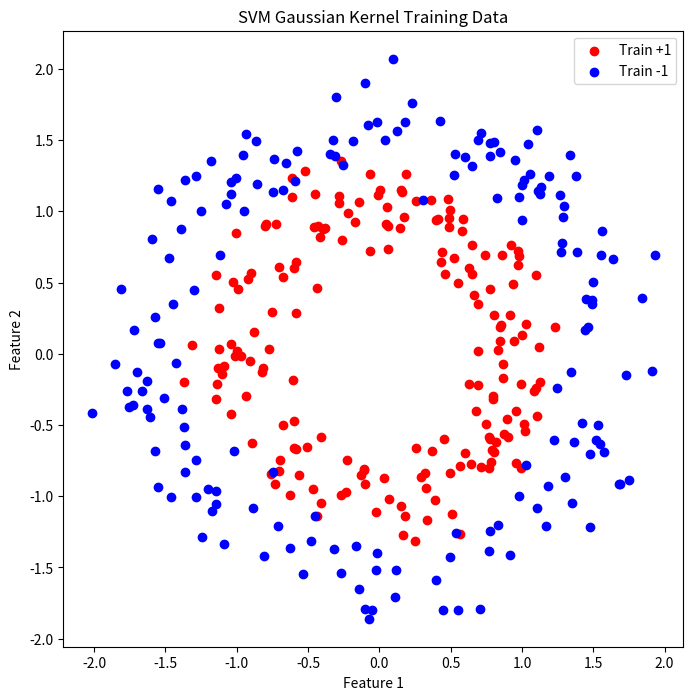
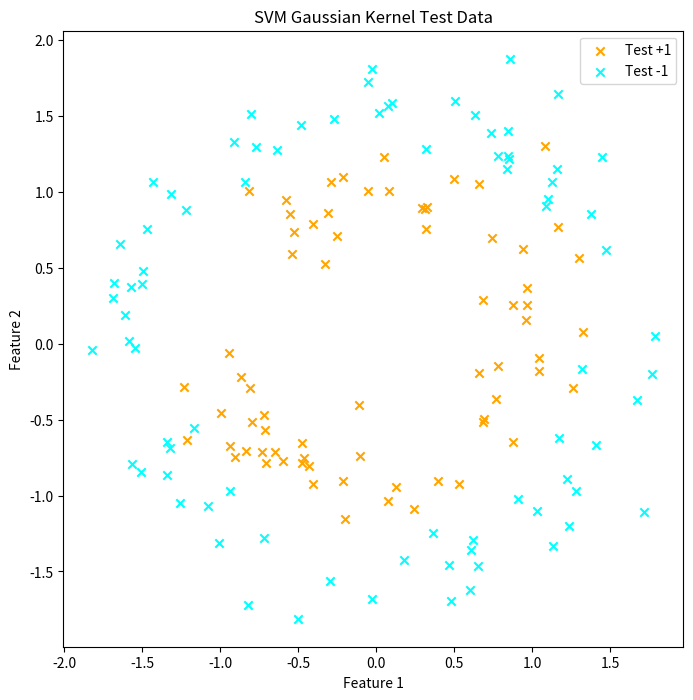

Source code (Python) for these figures, in order:
import numpy as np
import matplotlib.pyplot as plt

def generate_svm_data(n_samples=500, random_state=42, inner_radius=1.0, outer_radius=1.6, noise_scale=0.18, cross_ratio=0.20):
    """
    生成用于SVM高斯核训练的同心环形数据集（不划分训练测试集）
    数据分布无法被线性超平面分割，边界更soft，交叉更多，适合核方法
    """
    np.random.seed(random_state)
    # 正类：内环
    theta_pos = np.random.uniform(0, 2 * np.pi, n_samples // 2)
    r_pos = np.random.normal(inner_radius, noise_scale, n_samples // 2)
    X_pos = np.column_stack((r_pos * np.cos(theta_pos), r_pos * np.sin(theta_pos)))
    y_pos = np.ones(n_samples // 2)

    # 负类：外环
    theta_neg = np.random.uniform(0, 2 * np.pi, n_samples // 2)
    r_neg = np.random.normal(outer_radius, noise_scale, n_samples // 2)
    X_neg = np.column_stack((r_neg * np.cos(theta_neg), r_neg * np.sin(theta_neg)))
    y_neg = -np.ones(n_samples // 2)

    X = np.vstack((X_pos, X_neg))
    y = np.hstack((y_pos, y_neg))

    # 在边界附近制造更多交叉
    dist = np.linalg.norm(X, axis=1)
    # 边界定义为距离在[inner_radius+0.5, outer_radius-0.5]之间
    boundary_mask = (dist > inner_radius + 0.5) & (dist < outer_radius - 0.5)
    boundary_indices = np.where(boundary_mask)[0]
    n_cross = int(n_samples * cross_ratio)
    if len(boundary_indices) > 0:
        cross_indices = np.random.choice(boundary_indices, min(n_cross, len(boundary_indices)), replace=False)
        y[cross_indices] *= -1
        X[cross_indices] += np.random.randn(len(cross_indices), 2) * (noise_scale * 2.5)

    # 打乱数据
    idx = np.random.permutation(n_samples)
    X, y = X[idx], y[idx]
    return X, y


def train_data_split(X, y, train_ratio=0.7):
    """
    按比例划分训练集和测试集
    """
    n_samples = X.shape[0]
    split = int(n_samples * train_ratio)
    X_train, X_test = X[:split], X[split:]
    y_train, y_test = y[:split], y[split:]
    return X_train, y_train, X_test, y_test


def plot_svm_data(X_train, y_train, X_test, y_test):
    """
    分别绘制训练集和测试集分布
    """
    # 绘制训练集
    plt.figure(figsize=(8, 8))
    plt.scatter(X_train[y_train == 1][:, 0], X_train[y_train == 1][:, 1], c='red', label='Train +1')
    plt.scatter(X_train[y_train == -1][:, 0], X_train[y_train == -1][:, 1], c='blue', label='Train -1')
    plt.legend()
    plt.title("SVM Gaussian Kernel Training Data")
    plt.xlabel("Feature 1")
    plt.ylabel("Feature 2")
    plt.show()

    # 绘制测试集
    plt.figure(figsize=(8, 8))
    plt.scatter(X_test[y_test == 1][:, 0], X_test[y_test == 1][:, 1], c='orange', marker='x', label='Test +1')
    plt.scatter(X_test[y_test == -1][:, 0], X_test[y_test == -1][:, 1], c='cyan', marker='x', label='Test -1')
    plt.legend()
    plt.title("SVM Gaussian Kernel Test Data")
    plt.xlabel("Feature 1")
    plt.ylabel("Feature 2")
    plt.show()


def save_svm_data(X_train, y_train, X_test, y_test, prefix='svm_data'):
    """
    保存训练集和测试集到文件
    """
    np.savetxt(f"{prefix}_train.txt", np.hstack((X_train, y_train.reshape(-1, 1))), delimiter=',', comments='')
    np.savetxt(f"{prefix}_test.txt", np.hstack((X_test, y_test.reshape(-1, 1))), delimiter=',', comments='')


if __name__ == '__main__':
    X, y = generate_svm_data()
    X_train, y_train, X_test, y_test = train_data_split(X, y)
    plot_svm_data(X_train, y_train, X_test, y_test)
    save_svm_data(X_train, y_train, X_test, y_test)
    print("SVM train/test data generated and saved.")
